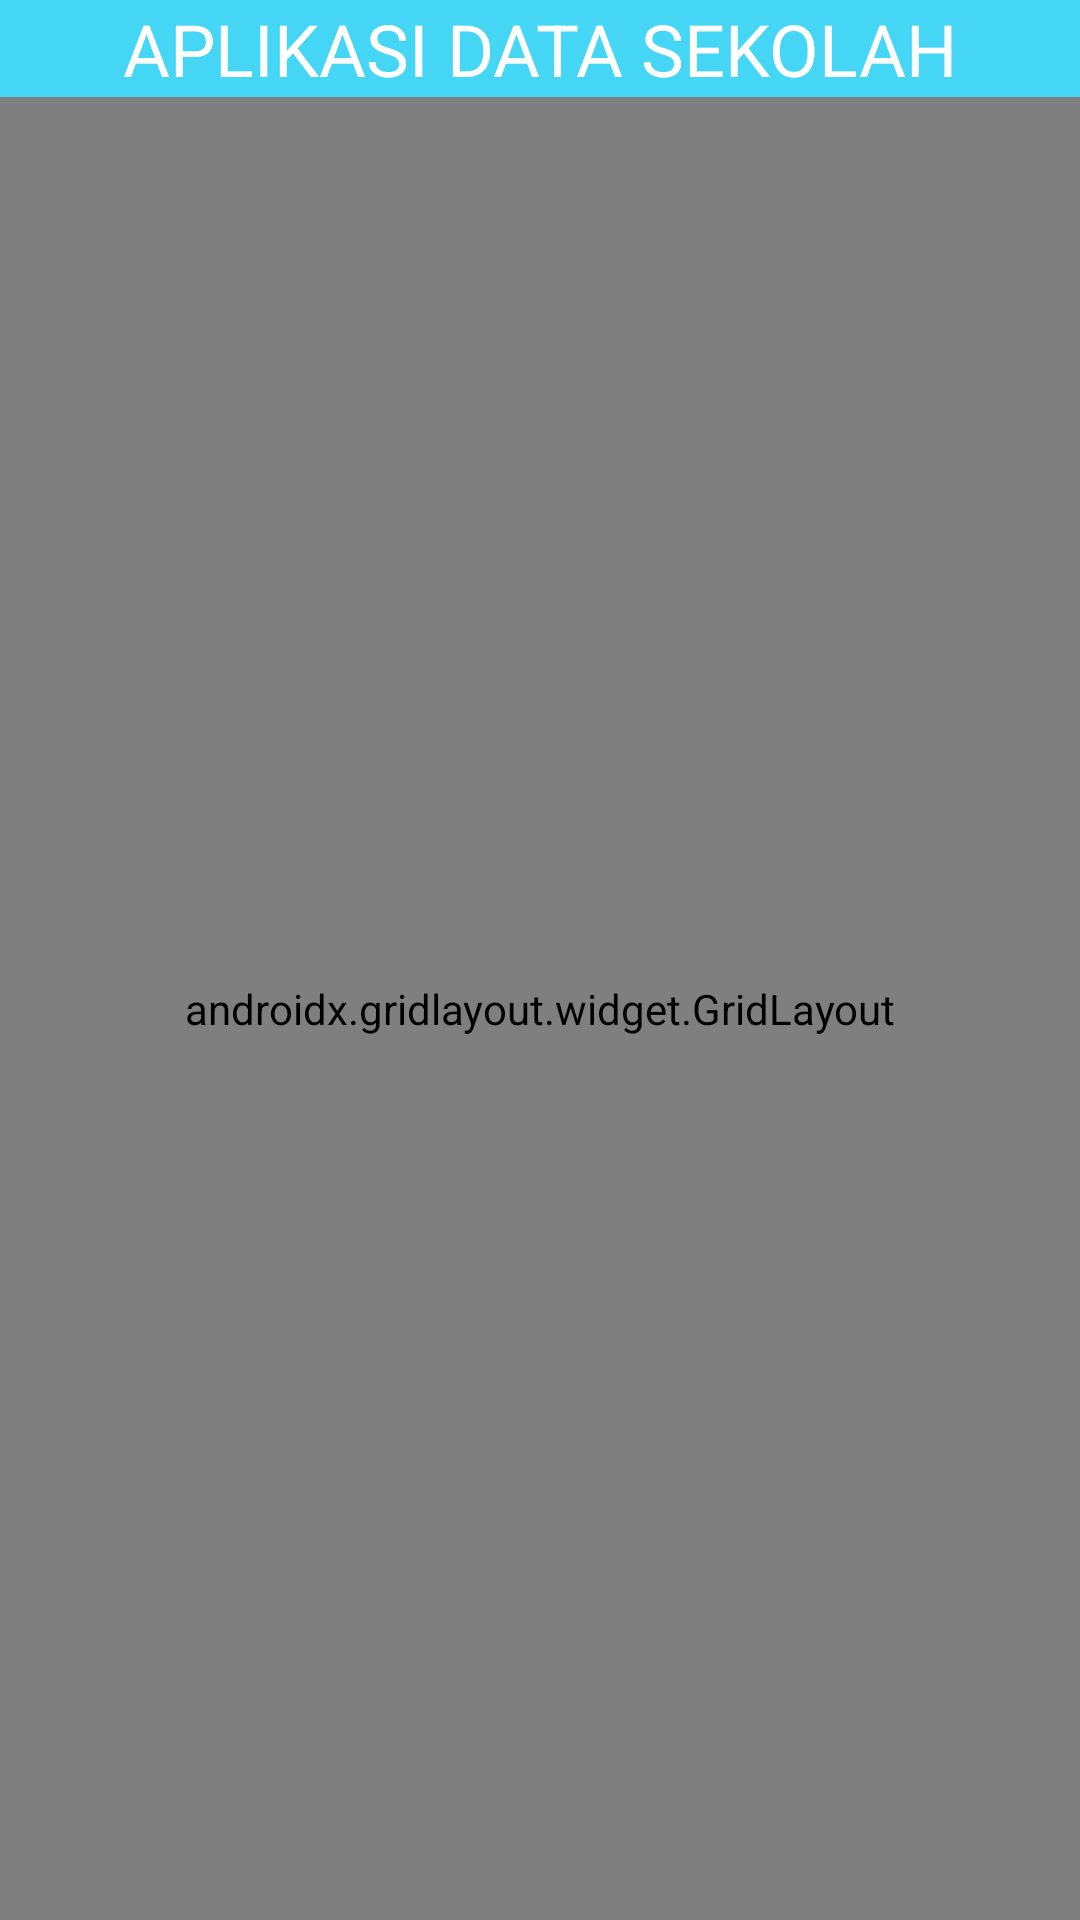

Write the Android layout XML for this screen, with the resource values it uses.
<!-- AndroidManifest.xml: application theme Theme.UASPemrogramanMobile -->
<!-- res/layout/activity_main.xml -->
<?xml version="1.0" encoding="utf-8"?>
<RelativeLayout xmlns:android="http://schemas.android.com/apk/res/android"
    xmlns:app="http://schemas.android.com/apk/res-auto"
    xmlns:tools="http://schemas.android.com/tools"
    android:layout_width="match_parent"
    android:layout_height="match_parent"
    android:background="@drawable/background"
    tools:context=".MainActivity" >

    <TextView
        android:id="@+id/textView"
        android:layout_width="wrap_content"
        android:layout_height="wrap_content"
        android:layout_centerHorizontal="true"
        android:text="APLIKASI DATA SEKOLAH"
        android:textColor="#FFFFFF"
        android:textSize="24sp" />

    <androidx.gridlayout.widget.GridLayout
        android:layout_width="match_parent"
        android:layout_height="match_parent"
        android:layout_below="@id/textView"
        android:padding="10dp"
        app:columnCount="2"
        app:rowCount="2">

        <androidx.cardview.widget.CardView
            android:layout_width="wrap_content"
            android:layout_height="wrap_content"
            android:layout_margin="8dp"
            android:onClick="mapel"
            app:cardCornerRadius="8dp"
            app:cardElevation="8dp"
            app:layout_column="0"
            app:layout_columnWeight="1"
            app:layout_gravity="fill"
            app:layout_row="1"
            app:layout_rowWeight="1">

            <LinearLayout
                android:layout_width="wrap_content"
                android:layout_height="wrap_content"
                android:layout_gravity="center_horizontal|center_vertical"
                android:gravity="center"
                android:orientation="vertical">

                <ImageView
                    android:id="@+id/imageView3"
                    android:layout_width="72dp"
                    android:layout_height="72dp"
                    app:srcCompat="@drawable/mapel" />

                <TextView
                    android:id="@+id/textView4"
                    android:layout_width="wrap_content"
                    android:layout_height="match_parent"
                    android:text="Mata Pelajaran"
                    android:textAlignment="center"
                    android:textSize="12sp" />
            </LinearLayout>
        </androidx.cardview.widget.CardView>

        <androidx.cardview.widget.CardView
            android:layout_width="wrap_content"
            android:layout_height="wrap_content"
            android:layout_margin="10dp"
            android:onClick="siswa"
            app:cardCornerRadius="8dp"
            app:cardElevation="8dp"
            app:layout_column="1"
            app:layout_columnWeight="1"
            app:layout_gravity="fill"
            app:layout_row="0"
            app:layout_rowWeight="1">

            <LinearLayout
                android:layout_width="wrap_content"
                android:layout_height="wrap_content"
                android:layout_gravity="center_horizontal|center_vertical"
                android:gravity="center"
                android:orientation="vertical">

                <ImageView
                    android:id="@+id/imageView2"
                    android:layout_width="72dp"
                    android:layout_height="72dp"
                    app:srcCompat="@drawable/siswa" />

                <TextView
                    android:id="@+id/textView3"
                    android:layout_width="wrap_content"
                    android:layout_height="match_parent"
                    android:text="Siswa"
                    android:textAlignment="center"
                    android:textSize="12sp" />
            </LinearLayout>
        </androidx.cardview.widget.CardView>

        <androidx.cardview.widget.CardView
            android:layout_width="40dp"
            android:layout_height="wrap_content"
            android:layout_margin="10dp"
            android:onClick="input"
            app:cardCornerRadius="8dp"
            app:cardElevation="8dp"
            app:layout_column="0"
            app:layout_columnWeight="1"
            app:layout_gravity="fill"
            app:layout_row="0"
            app:layout_rowWeight="1">

            <LinearLayout
                android:layout_width="wrap_content"
                android:layout_height="wrap_content"
                android:layout_gravity="center_horizontal|center_vertical"
                android:gravity="center"
                android:orientation="vertical">

                <ImageView
                    android:id="@+id/imageView"
                    android:layout_width="72dp"
                    android:layout_height="72dp"
                    app:srcCompat="@drawable/input" />

                <TextView
                    android:id="@+id/textView2"
                    android:layout_width="match_parent"
                    android:layout_height="wrap_content"
                    android:text="Input Data"
                    android:textAlignment="center"
                    android:textSize="12sp" />
            </LinearLayout>
        </androidx.cardview.widget.CardView>

        <androidx.cardview.widget.CardView
            android:layout_width="wrap_content"
            android:layout_height="wrap_content"
            android:layout_margin="8dp"
            android:onClick="guru"
            app:cardCornerRadius="8dp"
            app:cardElevation="8dp"
            app:layout_column="1"
            app:layout_columnWeight="1"
            app:layout_gravity="fill"
            app:layout_row="1"
            app:layout_rowWeight="1">

            <LinearLayout
                android:layout_width="wrap_content"
                android:layout_height="wrap_content"
                android:layout_gravity="center_horizontal|center_vertical"
                android:gravity="center"
                android:orientation="vertical">

                <ImageView
                    android:id="@+id/imageView4"
                    android:layout_width="72dp"
                    android:layout_height="72dp"
                    app:srcCompat="@drawable/guru" />

                <TextView
                    android:id="@+id/textView5"
                    android:layout_width="wrap_content"
                    android:layout_height="wrap_content"
                    android:text="Guru"
                    android:textAlignment="center"
                    android:textSize="12sp" />
            </LinearLayout>
        </androidx.cardview.widget.CardView>
    </androidx.gridlayout.widget.GridLayout>
</RelativeLayout>
<!-- resources referenced by this layout -->
<resources>
  <!-- drawable background: png bitmap (drawable, 366141 bytes) -->
  <!-- drawable guru: png bitmap (drawable, 46580 bytes) -->
  <!-- drawable input: png bitmap (drawable, 127411 bytes) -->
  <!-- drawable siswa: png bitmap (drawable, 22715 bytes) -->
  <style name="Theme.UASPemrogramanMobile" parent="Theme.MaterialComponents.Light.NoActionBar">
          
          <item name="colorPrimary">@color/purple_500</item>
          <item name="colorPrimaryVariant">@color/purple_700</item>
          <item name="colorOnPrimary">@color/white</item>
          
          <item name="colorSecondary">@color/teal_200</item>
          <item name="colorSecondaryVariant">@color/teal_700</item>
          <item name="colorOnSecondary">@color/black</item>
          
          <item name="android:statusBarColor" tools:targetApi="l">?attr/colorPrimaryVariant</item>
          
      </style>
  <!-- not gathered from this repository: default colours our renderer supplied (Android Studio template values) -->
  <color name="purple_500">#FF6200EE</color>
  <color name="purple_700">#FF3700B3</color>
  <color name="teal_200">#FF03DAC5</color>
  <color name="teal_700">#FF018786</color>
  <color name="black">#FF000000</color>
  <color name="white">#FFFFFFFF</color>
</resources>
